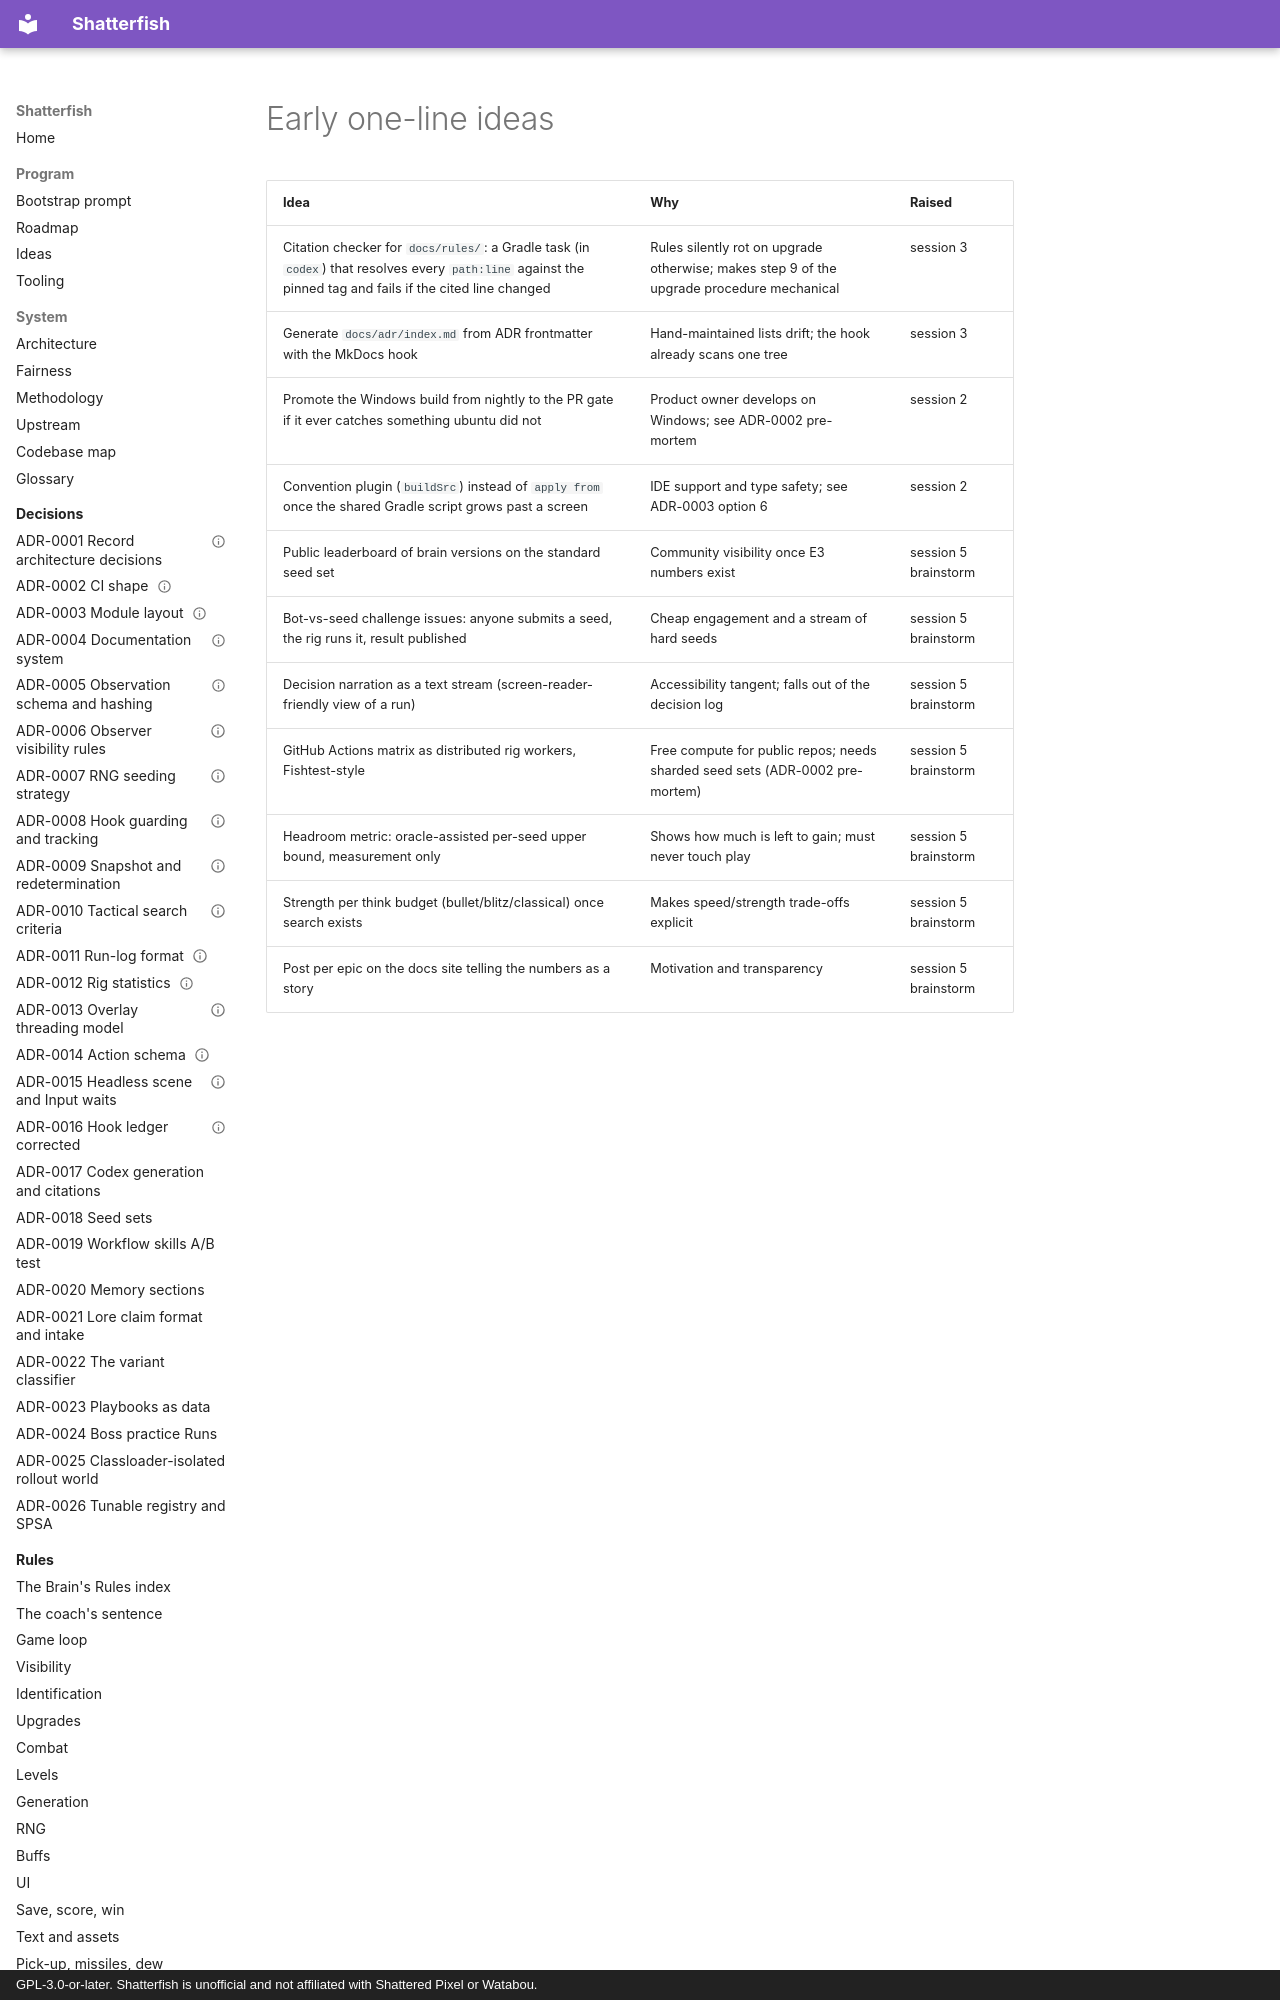

repository: watchthelight/shatterfish · page: ideas/2026-09-03-early-one-line-ideas/index.html · generator: mkdocs · copyright: GPL-3.0-or-later. Shatterfish is unofficial and not affiliated with Shattered Pixel or Watabou.

# Early one-line ideas

| Idea | Why | Raised |
|---|---|---|
| Citation checker for `docs/rules/`: a Gradle task (in `codex`) that resolves every `path:line` against the pinned tag and fails if the cited line changed | Rules silently rot on upgrade otherwise; makes step 9 of the upgrade procedure mechanical | session 3 |
| Generate `docs/adr/index.md` from ADR frontmatter with the MkDocs hook | Hand-maintained lists drift; the hook already scans one tree | session 3 |
| Promote the Windows build from nightly to the PR gate if it ever catches something ubuntu did not | Product owner develops on Windows; see ADR-0002 pre-mortem | session 2 |
| Convention plu
